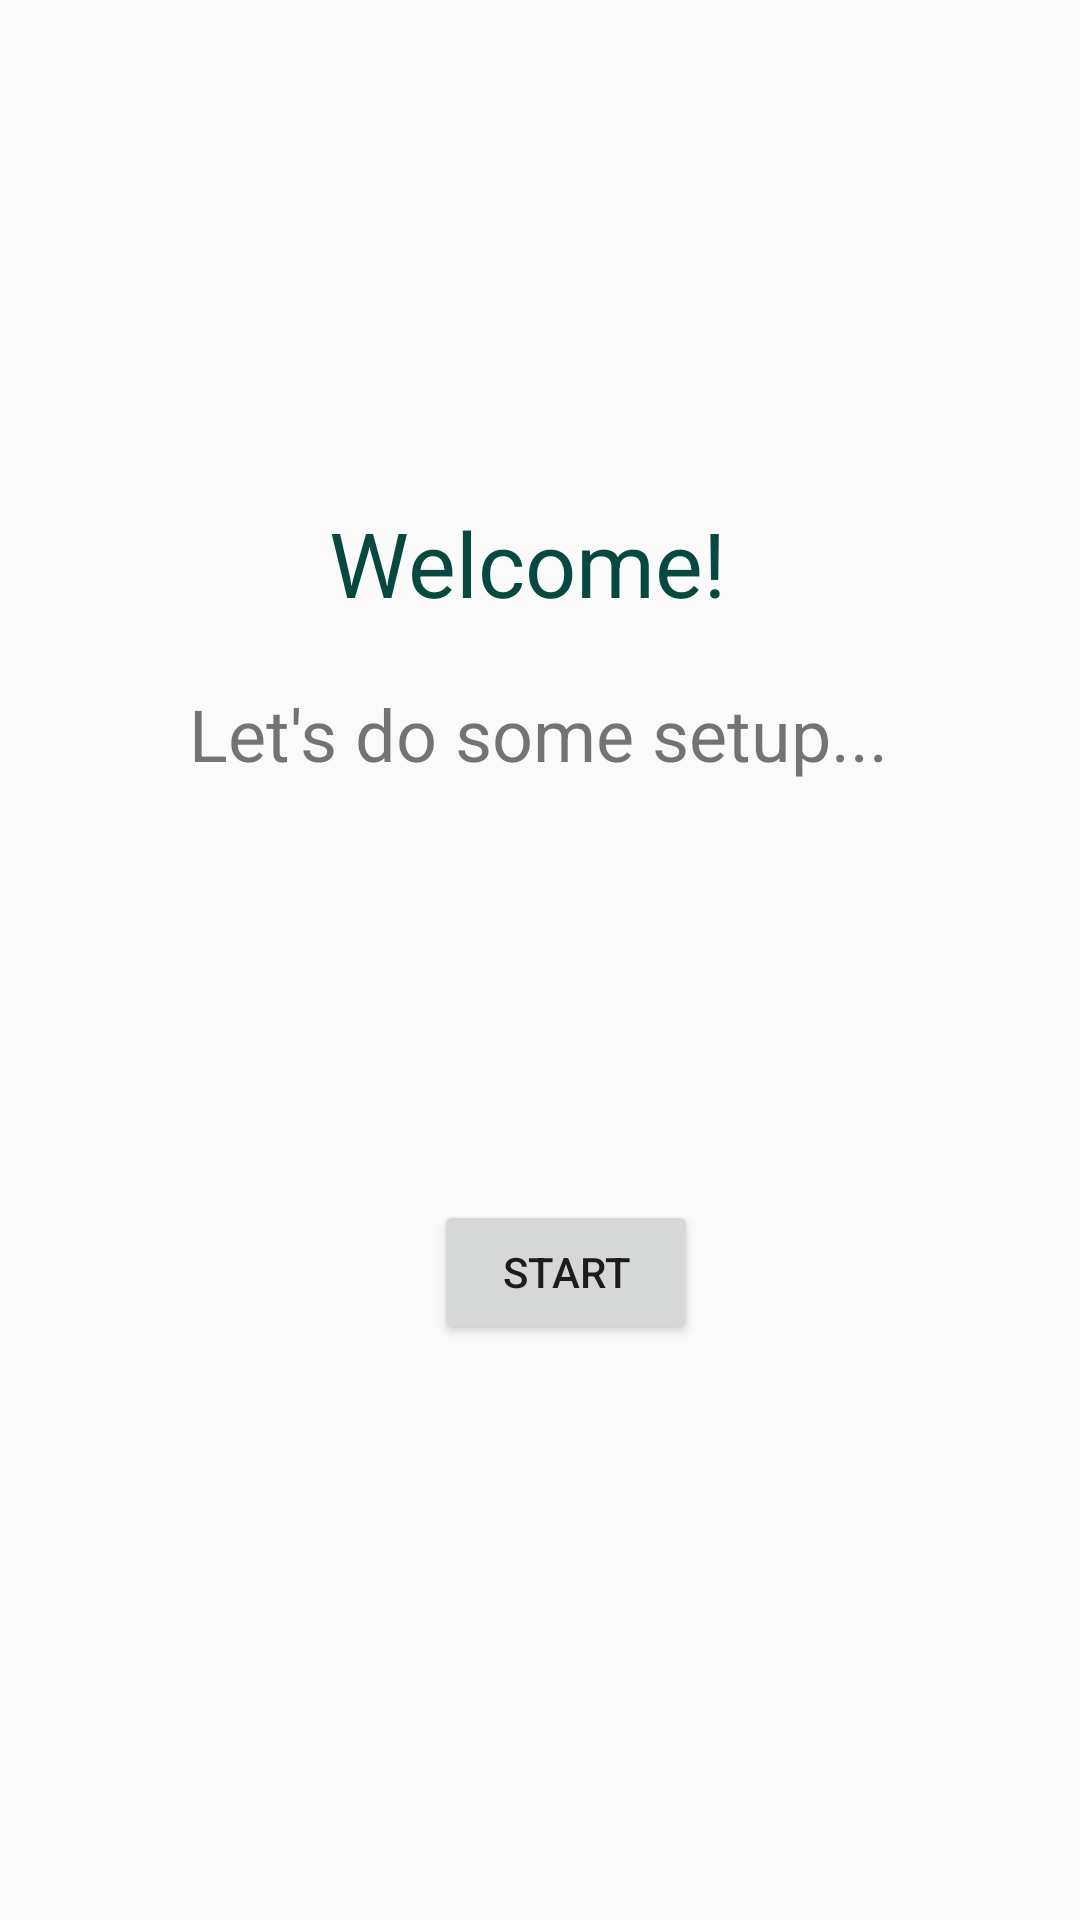

The Android layout XML behind this screen, and the referenced resources:
<!-- AndroidManifest.xml: application theme AppTheme -->
<!-- res/layout/welcome_activity.xml -->
<?xml version="1.0" encoding="utf-8"?>
<android.support.constraint.ConstraintLayout
    xmlns:android="http://schemas.android.com/apk/res/android"
    xmlns:app="http://schemas.android.com/apk/res-auto"
    xmlns:tools="http://schemas.android.com/tools"
    android:layout_width="match_parent"
    android:layout_height="match_parent">

    <TextView
        android:id="@+id/welcomeTxtView"
        android:layout_width="161dp"
        android:layout_height="53dp"
        android:layout_marginStart="8dp"
        android:layout_marginLeft="8dp"
        android:layout_marginEnd="8dp"
        android:layout_marginRight="8dp"
        android:layout_marginBottom="8dp"
        android:text="@string/welcome_lbl"
        android:textAppearance="@style/TextAppearance.AppCompat.Body1"
        android:textColor="@color/colorPrimaryDark"
        android:textSize="30sp"
        app:layout_constraintBottom_toBottomOf="parent"
        app:layout_constraintEnd_toEndOf="parent"
        app:layout_constraintHorizontal_bias="0.555"
        app:layout_constraintStart_toStartOf="parent"
        app:layout_constraintTop_toTopOf="parent"
        app:layout_constraintVertical_bias="0.289" />


    <Button
        android:id="@+id/letsStartBtn"
        style="@android:style/Widget.DeviceDefault.Button"
        android:layout_width="88dp"
        android:layout_height="wrap_content"
        android:layout_marginStart="8dp"
        android:layout_marginLeft="8dp"
        android:layout_marginEnd="8dp"
        android:layout_marginRight="8dp"
        android:layout_marginBottom="192dp"
        android:text="@string/start_btn"
        app:layout_constraintBottom_toBottomOf="parent"
        app:layout_constraintEnd_toEndOf="parent"
        app:layout_constraintHorizontal_bias="0.534"
        app:layout_constraintStart_toStartOf="parent" />

    <TextView
        android:id="@+id/lestDoItTxtView"
        android:layout_width="wrap_content"
        android:layout_height="wrap_content"
        android:layout_marginStart="8dp"
        android:layout_marginLeft="8dp"
        android:layout_marginTop="8dp"
        android:layout_marginEnd="8dp"
        android:layout_marginRight="8dp"
        android:text="@string/start_lbl"
        android:textSize="24sp"
        app:layout_constraintEnd_toEndOf="parent"
        app:layout_constraintHorizontal_bias="0.496"
        app:layout_constraintStart_toStartOf="parent"
        app:layout_constraintTop_toBottomOf="@+id/welcomeTxtView" />

    <FrameLayout
        android:id="@+id/fragment_container"
        android:layout_width="match_parent"
        android:layout_height="match_parent"/>
</android.support.constraint.ConstraintLayout>
<!-- resources referenced by this layout -->
<resources>
  <color name="colorPrimaryDark">#07483F</color>
  <string name="start_btn">Start</string>
  <string name="start_lbl">Let\'s do some setup...</string>
  <string name="welcome_lbl">Welcome!</string>
  <style name="AppTheme" parent="Theme.AppCompat.Light.DarkActionBar">
          
          <item name="colorPrimary">@color/colorPrimary</item>
          <item name="colorPrimaryDark">@color/colorPrimaryDark</item>
          <item name="colorAccent">@color/colorAccent</item>
      </style>
  <color name="colorPrimary">#008577</color>
  <color name="colorAccent">#D81B60</color>
</resources>
